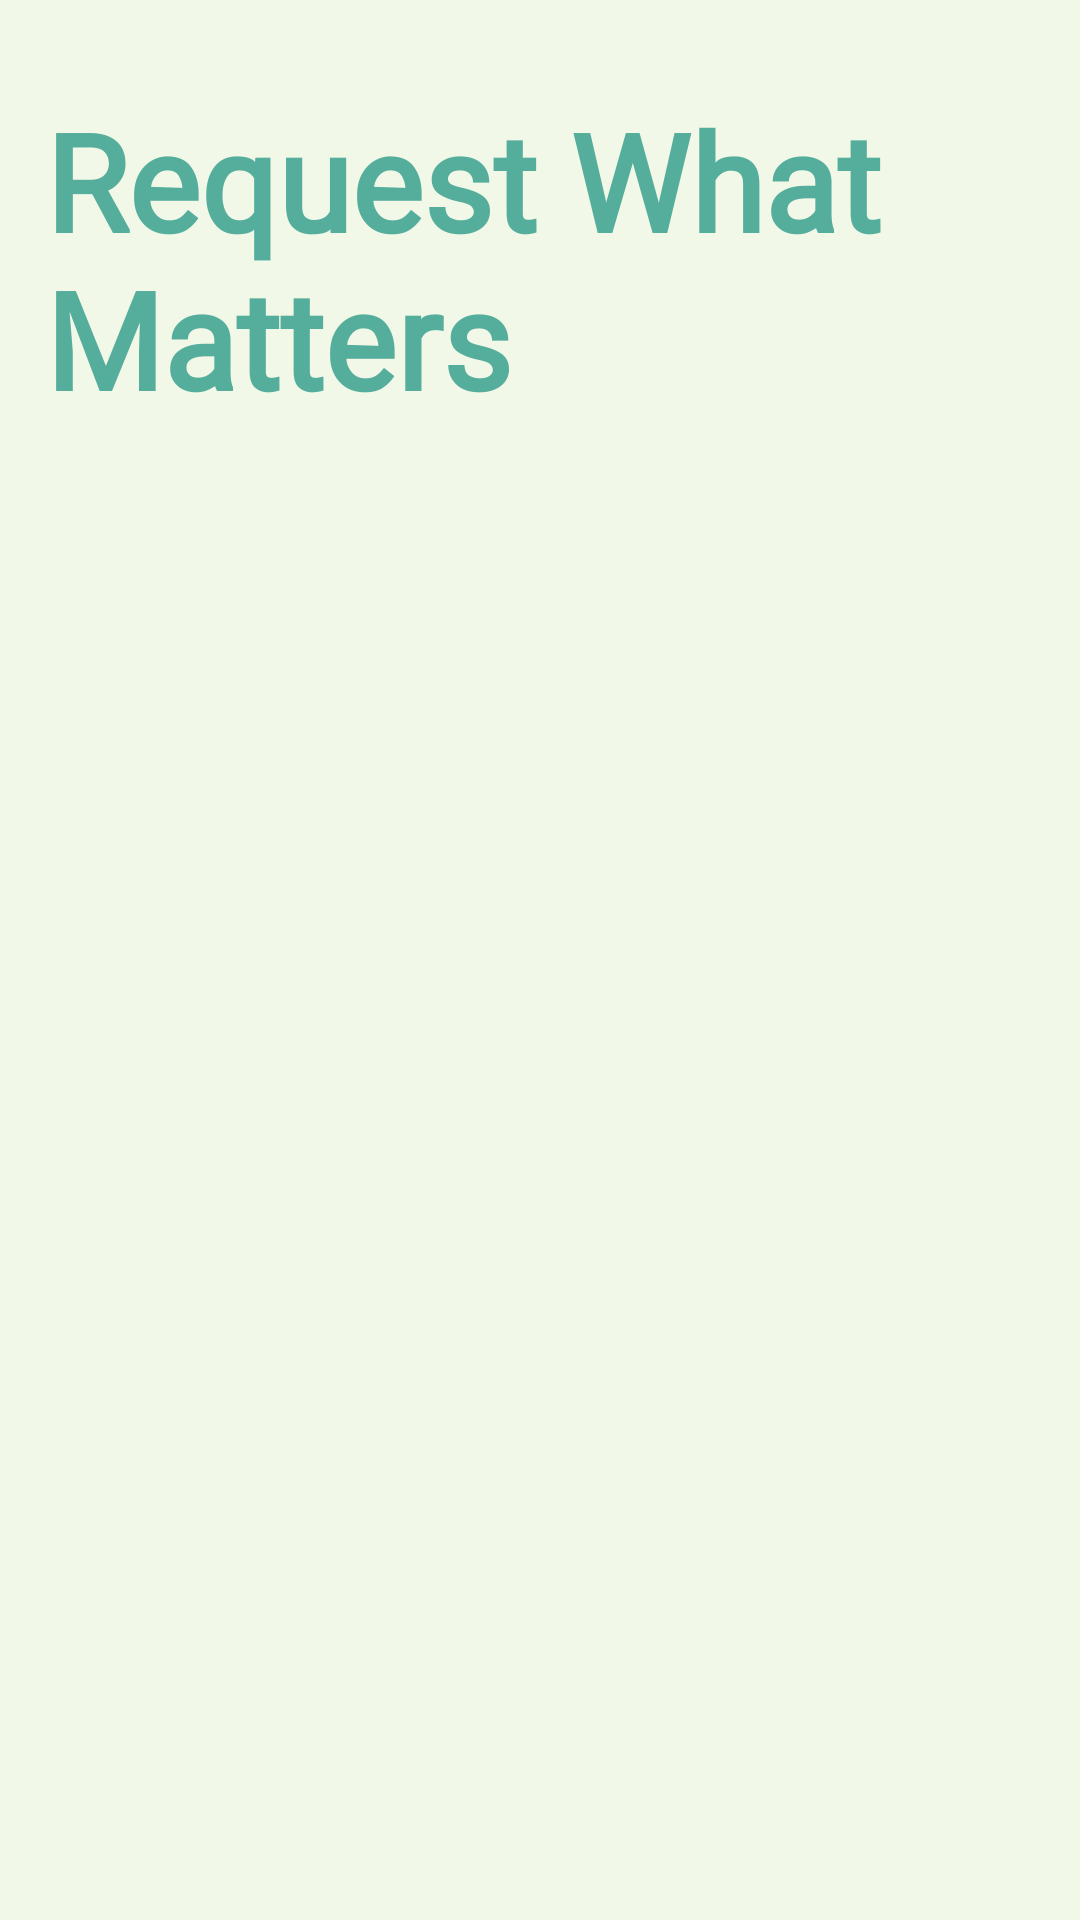

Here is an Android app screen rendered from its layout file. Give the layout XML and the strings, colors and styles it references.
<!-- AndroidManifest.xml: application theme Theme.CareBridge -->
<!-- res/layout/slide_page3.xml -->
<?xml version="1.0" encoding="utf-8"?>
<RelativeLayout xmlns:android="http://schemas.android.com/apk/res/android"
    android:layout_width="match_parent"
    android:layout_height="match_parent"
    android:background="@color/started_page_color"
    android:padding="15dp">

    <TextView
        android:layout_width="wrap_content"
        android:layout_height="wrap_content"
        android:id="@+id/header"
        android:text="@string/request_what_matters"
        android:textSize="45sp"
        android:textColor="@color/started_page_header_color"
        android:textStyle="bold"
        android:fontFamily="@font/mukta_semi_bold"
        android:layout_marginTop="15dp"/>

    <ImageView
        android:layout_width="match_parent"
        android:layout_height="wrap_content"
        android:src="@drawable/started_image_03"
        android:contentDescription="@string/image_description"
        android:layout_marginTop="40dp"
        android:layout_centerInParent="true"/>

</RelativeLayout>
<!-- resources referenced by this layout -->
<resources>
  <color name="started_page_color">#F1F8E8</color>
  <color name="started_page_header_color">#55AD9B</color>
  <string name="image_description">Image description</string>
  <string name="request_what_matters">Request What Matters</string>
  <style name="Theme.CareBridge" parent="Theme.MaterialComponents.DayNight.NoActionBar">
          <item name="colorPrimary">@color/purple_500</item>
          <item name="colorPrimaryVariant">@color/purple_700</item>
          <item name="colorOnPrimary">@color/white</item>
          <item name="colorSecondary">@color/teal_200</item>
          <item name="colorSecondaryVariant">@color/teal_700</item>
          <item name="colorOnSecondary">@color/black</item>
          <item name="android:statusBarColor">?attr/colorPrimaryVariant</item>
      </style>
  <color name="purple_500">#55AD9B</color>
  <color name="purple_700">#55AD9B</color>
  <color name="white">#FFFFFFFF</color>
  <color name="teal_200">#FF03DAC5</color>
  <color name="teal_700">#FF018786</color>
  <color name="black">#FF000000</color>
</resources>
